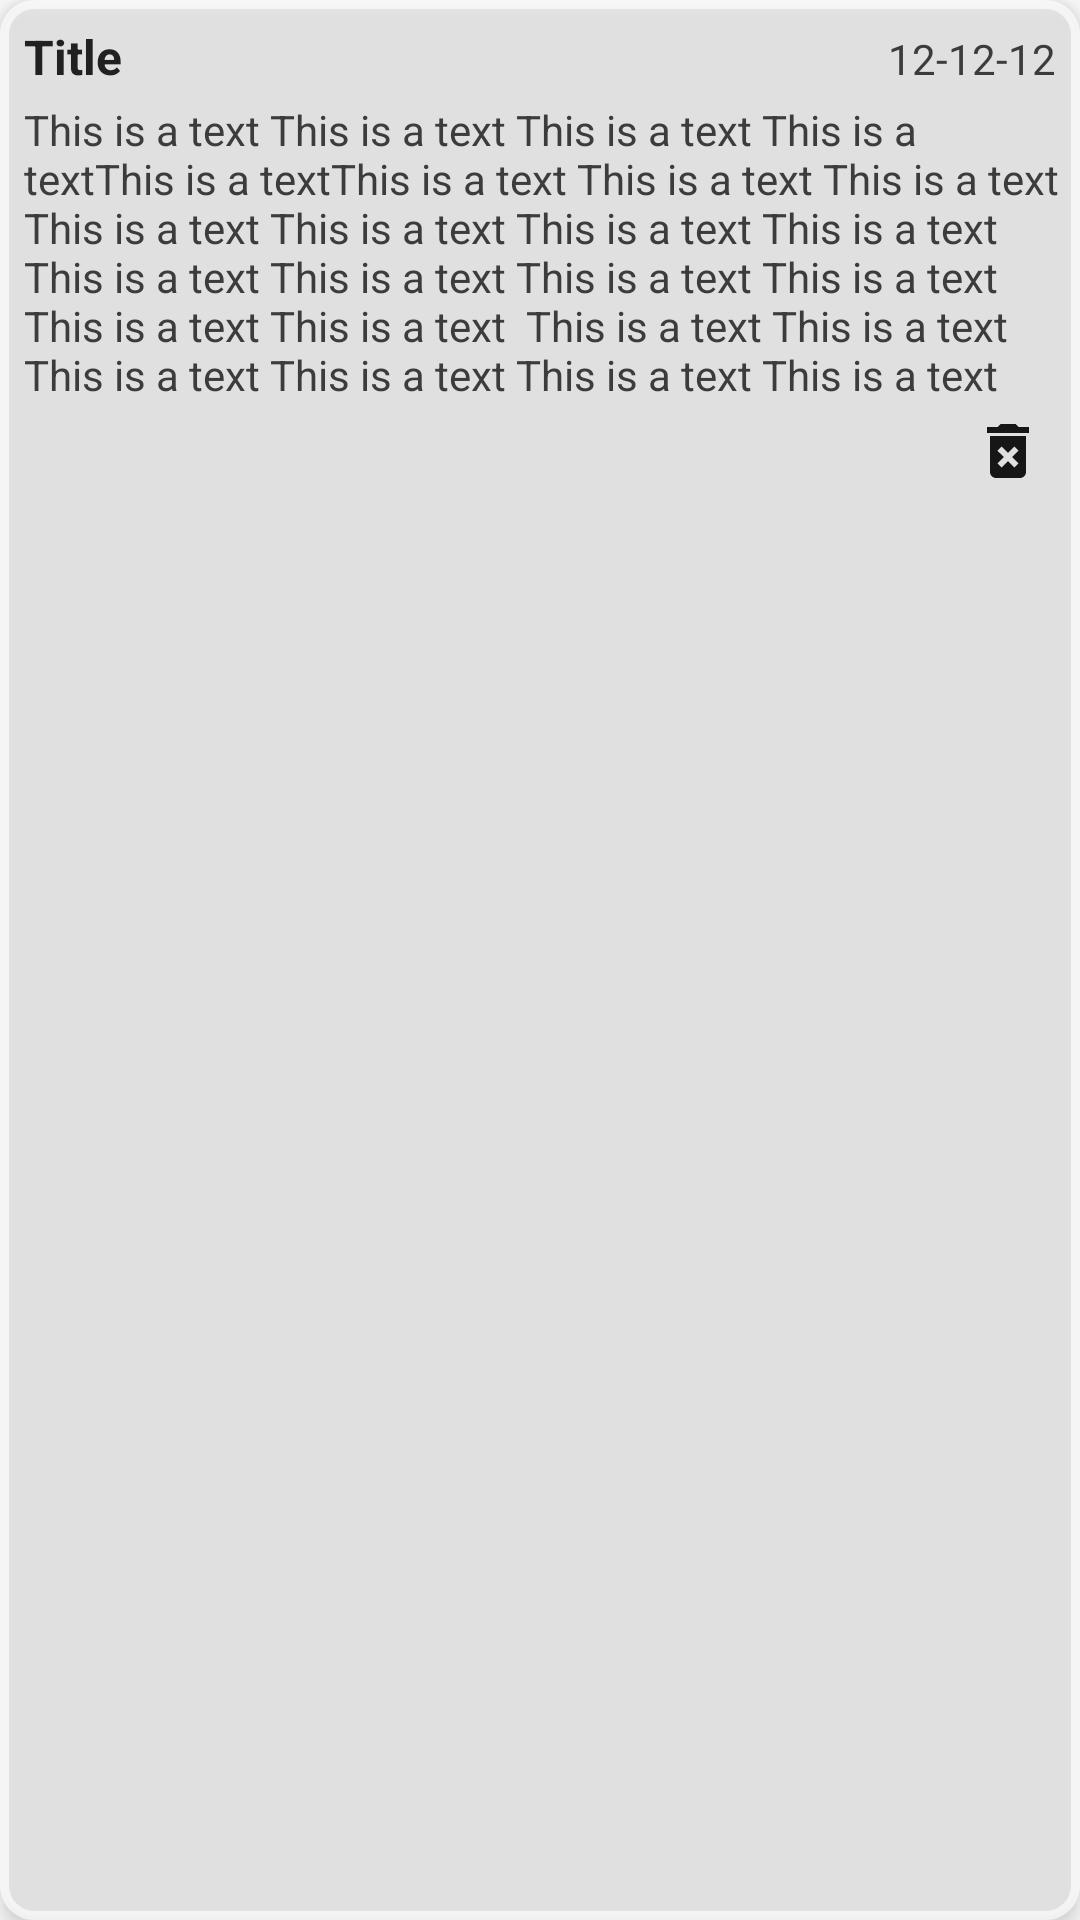

Write the Android layout XML for this screen, with the resource values it uses.
<!-- AndroidManifest.xml: application theme AppTheme -->
<!-- res/layout/plans_list_item.xml -->
<?xml version="1.0" encoding="utf-8"?>
<LinearLayout xmlns:android="http://schemas.android.com/apk/res/android"
    android:id="@+id/layout_item"
    android:layout_width="match_parent"
    android:layout_height="wrap_content"
    android:layout_marginStart="8dp"
    android:layout_marginEnd="8dp"
    android:layout_marginBottom="8dp"
    android:background="@drawable/item_shape"
    android:elevation="4dp"
    android:orientation="vertical"
    android:padding="4dp">

    <LinearLayout
        android:layout_width="match_parent"
        android:layout_height="wrap_content"
        android:orientation="horizontal">

        <TextView
            android:id="@+id/title"
            android:layout_width="0dp"
            android:layout_height="wrap_content"
            android:layout_weight="1"
            android:padding="4dp"
            android:text="Title"
            android:textColor="@color/colorPrimaryText"
            android:textSize="16sp"
            android:textStyle="bold" />

        <TextView
            android:id="@+id/date"
            android:layout_width="wrap_content"
            android:layout_height="wrap_content"
            android:paddingRight="4dp"
            android:text="12-12-12"
            android:textColor="@color/colorSecondaryText" />

    </LinearLayout>

    <TextView
        android:id="@+id/note_preview"
        android:layout_width="match_parent"
        android:layout_height="wrap_content"
        android:maxLines="6"
        android:paddingLeft="4dp"
        android:text="This is a text This is a text This is a text
This is a textThis is a textThis is a text This is a text This is a text This is a text
This is a text This is a text This is a text This is a text This is a text This is a text This is a text This is a text This is a text
 This is a text This is a text This is a text This is a text This is a text This is a text This is a text
 This is a text This is a text This is a text This is a text"
        android:textColor="@color/colorSecondaryText"
        android:textSize="14sp" />

    <ImageView
        android:id="@+id/delete_plan"
        android:layout_width="wrap_content"
        android:layout_height="wrap_content"
        android:layout_gravity="end"
        android:contentDescription="@string/delete"
        android:paddingLeft="8dp"
        android:paddingTop="4dp"
        android:paddingRight="8dp"
        android:paddingBottom="4dp"
        android:src="@drawable/ic_delete_forever_black_24dp" />

</LinearLayout>
<!-- resources referenced by this layout -->
<resources>
  <color name="colorPrimaryText">#212121</color>
  <color name="colorSecondaryText">#3C3C3C</color>
  <!-- drawable ic_delete_forever_black_24dp (drawable) -->
  <vector android:alpha="0.9" android:height="24dp"
      android:viewportHeight="24.0" android:viewportWidth="24.0"
      android:width="24dp" xmlns:android="http://schemas.android.com/apk/res/android">
      <path android:fillColor="#FF000000" android:pathData="M6,19c0,1.1 0.9,2 2,2h8c1.1,0 2,-0.9 2,-2L18,7L6,7v12zM8.46,11.88l1.41,-1.41L12,12.59l2.12,-2.12 1.41,1.41L13.41,14l2.12,2.12 -1.41,1.41L12,15.41l-2.12,2.12 -1.41,-1.41L10.59,14l-2.13,-2.12zM15.5,4l-1,-1h-5l-1,1L5,4v2h14L19,4z"/>
  </vector>
  <!-- drawable item_shape (drawable) -->
  <?xml version="1.0" encoding="UTF-8"?>
  <shape xmlns:android="http://schemas.android.com/apk/res/android">
      <solid android:color="@color/colorGrey"/>
      <stroke android:width="3dp" android:color="@color/colorLight" />
      <corners android:radius="10dp"/>
      <padding android:left="0dp" android:top="0dp" android:right="0dp" android:bottom="0dp" />
  </shape>
  <string name="delete">Delete</string>
  <style name="AppTheme" parent="Theme.AppCompat.Light.NoActionBar">
          
          <item name="colorPrimary">@color/colorPrimary</item>
          <item name="colorPrimaryDark">@color/colorPrimaryDark</item>
          <item name="colorAccent">@color/colorAccent</item>
      </style>
  <color name="colorGrey">#AAE6E6E6</color>
  <color name="colorLight">#aaffffff</color>
  <color name="colorPrimary">#3F51B5</color>
  <color name="colorPrimaryDark">#303F9F</color>
  <color name="colorAccent">#03A9F4</color>
</resources>
